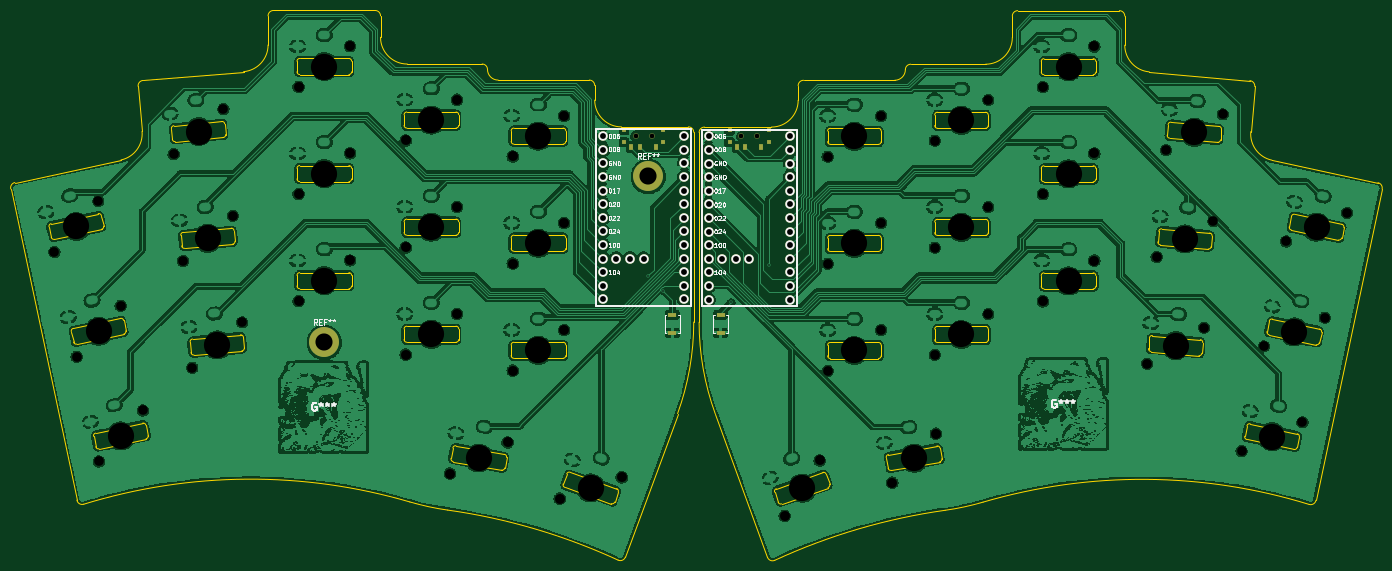
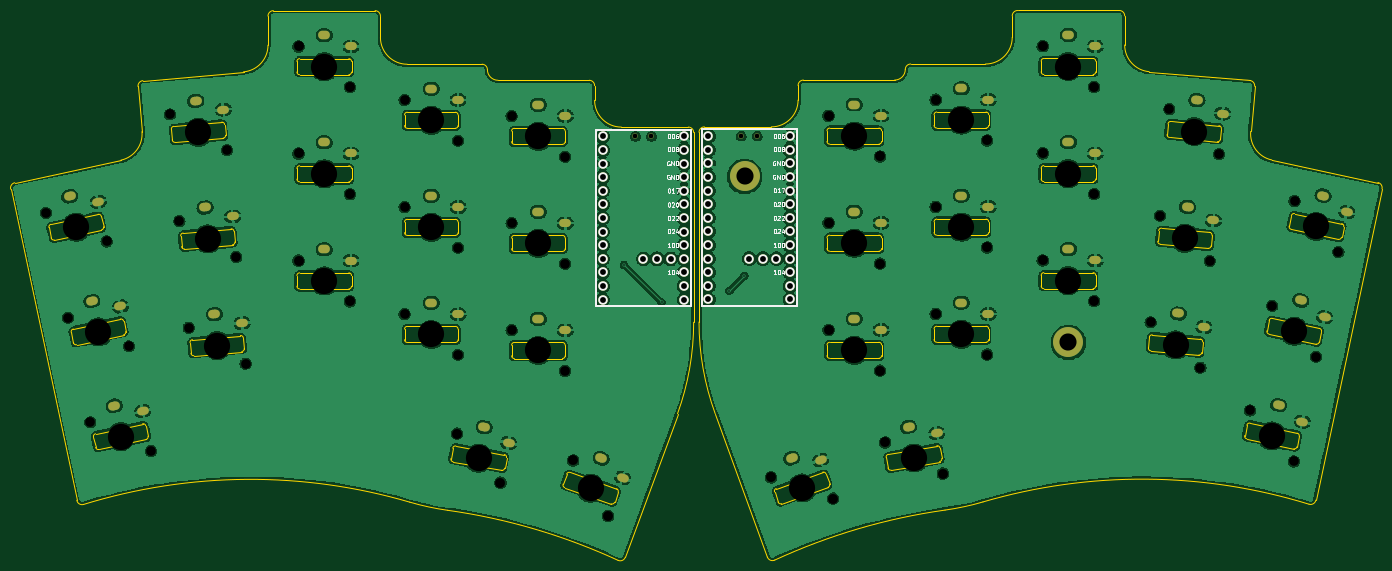
Circuit board: 11 layer files. Board 256.1 x 102.7 mm.
- bottom_copper: Mau Keys-B_Cu.gbr (495405 bytes)
- bottom_mask: Mau Keys-B_Mask.gbr (6636 bytes)
- paste: Mau Keys-B_Paste.gbr (451 bytes)
- bottom_silk: Mau Keys-B_Silkscreen.gbr (44000 bytes)
- outline: Mau Keys-Edge_Cuts.gbr (22623 bytes)
- top_copper: Mau Keys-F_Cu.gbr (1206316 bytes)
- top_mask: Mau Keys-F_Mask.gbr (2893 bytes)
- paste: Mau Keys-F_Paste.gbr (1101 bytes)
- top_silk: Mau Keys-F_Silkscreen.gbr (50452 bytes)
- drill: Mau Keys-NPTH.drl (2126 bytes)
- drill: Mau Keys-PTH.drl (4792 bytes)

=== bottom_copper: Mau Keys-B_Cu.gbr (495405 bytes, source omitted) ===
=== bottom_mask: Mau Keys-B_Mask.gbr (6636 bytes, source omitted) ===
=== paste: Mau Keys-B_Paste.gbr ===
%TF.GenerationSoftware,KiCad,Pcbnew,9.0.0*%
%TF.CreationDate,2025-06-07T14:39:26-06:00*%
%TF.ProjectId,Mau Keys,4d617520-4b65-4797-932e-6b696361645f,rev?*%
%TF.SameCoordinates,Original*%
%TF.FileFunction,Paste,Bot*%
%TF.FilePolarity,Positive*%
%FSLAX46Y46*%
G04 Gerber Fmt 4.6, Leading zero omitted, Abs format (unit mm)*
G04 Created by KiCad (PCBNEW 9.0.0) date 2025-06-07 14:39:26*
%MOMM*%
%LPD*%
G01*
G04 APERTURE LIST*
G04 APERTURE END LIST*
M02*

=== bottom_silk: Mau Keys-B_Silkscreen.gbr (44000 bytes, source omitted) ===
=== outline: Mau Keys-Edge_Cuts.gbr (22623 bytes, source omitted) ===
=== top_copper: Mau Keys-F_Cu.gbr (1206316 bytes, source omitted) ===
=== top_mask: Mau Keys-F_Mask.gbr ===
%TF.GenerationSoftware,KiCad,Pcbnew,9.0.0*%
%TF.CreationDate,2025-06-07T14:39:27-06:00*%
%TF.ProjectId,Mau Keys,4d617520-4b65-4797-932e-6b696361645f,rev?*%
%TF.SameCoordinates,Original*%
%TF.FileFunction,Soldermask,Top*%
%TF.FilePolarity,Negative*%
%FSLAX46Y46*%
G04 Gerber Fmt 4.6, Leading zero omitted, Abs format (unit mm)*
G04 Created by KiCad (PCBNEW 9.0.0) date 2025-06-07 14:39:27*
%MOMM*%
%LPD*%
G01*
G04 APERTURE LIST*
%ADD10R,1.700000X0.900000*%
%ADD11C,1.000000*%
%ADD12R,0.900000X0.900000*%
%ADD13R,0.900000X1.250000*%
%ADD14C,5.600000*%
%ADD15C,1.752600*%
G04 APERTURE END LIST*
D10*
%TO.C,RSW1*%
X145000000Y-76700000D03*
X145000000Y-73300000D03*
%TD*%
D11*
%TO.C,SW_POWER2*%
X157885000Y-40005000D03*
X160885000Y-40005000D03*
D12*
X155685000Y-38905000D03*
X155685000Y-41105000D03*
X163085000Y-38905000D03*
X163085000Y-41105000D03*
D13*
X161635000Y-42080000D03*
X158635000Y-42080000D03*
X157135000Y-42080000D03*
%TD*%
D14*
%TO.C,REF\u002A\u002A*%
X140500000Y-47500000D03*
%TD*%
D15*
%TO.C,NNV2*%
X132000000Y-39962349D03*
X132000000Y-42502349D03*
X132000000Y-45042349D03*
X132000000Y-47582349D03*
X132000000Y-50122349D03*
X132000000Y-52662349D03*
X132000000Y-55202349D03*
X132000000Y-57742349D03*
X132000000Y-60282349D03*
X132000000Y-62822349D03*
X132000000Y-65362349D03*
X132000000Y-67902349D03*
X132000000Y-70442349D03*
X147240000Y-39962349D03*
X147240000Y-42502349D03*
X147240000Y-45042349D03*
X147240000Y-47582349D03*
X147240000Y-50122349D03*
X147240000Y-52662349D03*
X147240000Y-55202349D03*
X147240000Y-57742349D03*
X147240000Y-60282349D03*
X147240000Y-62822349D03*
X147240000Y-65362349D03*
X147240000Y-67902349D03*
X147240000Y-70442349D03*
X134540000Y-62822349D03*
X137080000Y-62822349D03*
X139620000Y-62822349D03*
%TD*%
D11*
%TO.C,SW_POWER1*%
X138120000Y-39962349D03*
X141120000Y-39962349D03*
D12*
X135920000Y-38862349D03*
X135920000Y-41062349D03*
X143320000Y-38862349D03*
X143320000Y-41062349D03*
D13*
X141870000Y-42037349D03*
X138870000Y-42037349D03*
X137370000Y-42037349D03*
%TD*%
D14*
%TO.C,REF\u002A\u002A*%
X80000000Y-78500000D03*
%TD*%
D10*
%TO.C,RSW2*%
X154000000Y-76700000D03*
X154000000Y-73300000D03*
%TD*%
D15*
%TO.C,NNV2_R1*%
X151760000Y-40000000D03*
X151760000Y-42540000D03*
X151760000Y-45080000D03*
X151760000Y-47620000D03*
X151760000Y-50160000D03*
X151760000Y-52700000D03*
X151760000Y-55240000D03*
X151760000Y-57780000D03*
X151760000Y-60320000D03*
X151760000Y-62860000D03*
X151760000Y-65400000D03*
X151760000Y-67940000D03*
X151760000Y-70480000D03*
X167000000Y-40000000D03*
X167000000Y-42540000D03*
X167000000Y-45080000D03*
X167000000Y-47620000D03*
X167000000Y-50160000D03*
X167000000Y-52700000D03*
X167000000Y-55240000D03*
X167000000Y-57780000D03*
X167000000Y-60320000D03*
X167000000Y-62860000D03*
X167000000Y-65400000D03*
X167000000Y-67940000D03*
X167000000Y-70480000D03*
X154300000Y-62860000D03*
X156840000Y-62860000D03*
X159380000Y-62860000D03*
%TD*%
M02*

=== paste: Mau Keys-F_Paste.gbr ===
%TF.GenerationSoftware,KiCad,Pcbnew,9.0.0*%
%TF.CreationDate,2025-06-07T14:39:26-06:00*%
%TF.ProjectId,Mau Keys,4d617520-4b65-4797-932e-6b696361645f,rev?*%
%TF.SameCoordinates,Original*%
%TF.FileFunction,Paste,Top*%
%TF.FilePolarity,Positive*%
%FSLAX46Y46*%
G04 Gerber Fmt 4.6, Leading zero omitted, Abs format (unit mm)*
G04 Created by KiCad (PCBNEW 9.0.0) date 2025-06-07 14:39:26*
%MOMM*%
%LPD*%
G01*
G04 APERTURE LIST*
%ADD10R,1.700000X0.900000*%
%ADD11R,0.900000X0.900000*%
%ADD12R,0.900000X1.250000*%
G04 APERTURE END LIST*
D10*
%TO.C,RSW1*%
X145000000Y-76700000D03*
X145000000Y-73300000D03*
%TD*%
D11*
%TO.C,SW_POWER2*%
X155685000Y-38905000D03*
X155685000Y-41105000D03*
X163085000Y-38905000D03*
X163085000Y-41105000D03*
D12*
X161635000Y-42080000D03*
X158635000Y-42080000D03*
X157135000Y-42080000D03*
%TD*%
D11*
%TO.C,SW_POWER1*%
X135920000Y-38862349D03*
X135920000Y-41062349D03*
X143320000Y-38862349D03*
X143320000Y-41062349D03*
D12*
X141870000Y-42037349D03*
X138870000Y-42037349D03*
X137370000Y-42037349D03*
%TD*%
D10*
%TO.C,RSW2*%
X154000000Y-76700000D03*
X154000000Y-73300000D03*
%TD*%
M02*

=== top_silk: Mau Keys-F_Silkscreen.gbr (50452 bytes, source omitted) ===
=== drill: Mau Keys-NPTH.drl ===
M48
; DRILL file {KiCad 9.0.0} date 2025-06-07T14:39:23-0600
; FORMAT={-:-/ absolute / metric / decimal}
; #@! TF.CreationDate,2025-06-07T14:39:23-06:00
; #@! TF.GenerationSoftware,Kicad,Pcbnew,9.0.0
; #@! TF.FileFunction,NonPlated,1,2,NPTH
FMAT,2
METRIC
; #@! TA.AperFunction,NonPlated,NPTH,ComponentDrill
T1C0.900
; #@! TA.AperFunction,NonPlated,NPTH,ComponentDrill
T2C1.800
; #@! TA.AperFunction,NonPlated,NPTH,ComponentDrill
T3C1.850
; #@! TA.AperFunction,NonPlated,NPTH,ComponentDrill
T4C4.900
%
G90
G05
T1
X138.12Y-39.962
X141.12Y-39.962
X157.885Y-40.005
X160.885Y-40.005
T2
X29.583Y-61.593
X33.741Y-81.156
X37.784Y-52.08
X37.899Y-100.719
X41.942Y-71.643
X46.101Y-91.206
X51.864Y-43.336
X53.607Y-63.26
X55.35Y-83.184
X61.164Y-34.893
X62.907Y-54.817
X64.65Y-74.741
X174.0Y-43.8
X174.0Y-63.8
X174.0Y-83.8
X184.0Y-36.2
X184.0Y-56.2
X184.0Y-76.2
X194.0Y-40.8
X194.0Y-60.8
X194.0Y-80.8
X204.0Y-33.2
X204.0Y-53.2
X204.0Y-73.2
X233.688Y-82.437
X235.431Y-62.514
X237.174Y-42.59
X244.312Y-75.738
X246.055Y-55.814
X247.798Y-35.89
X251.319Y-98.765
X255.477Y-79.202
X259.636Y-59.639
X262.681Y-93.41
X266.839Y-73.847
X270.997Y-54.284
T3
X75.2Y-30.762
X75.2Y-50.762
X75.2Y-70.762
X84.8Y-23.162
X84.8Y-43.162
X84.8Y-63.162
X95.2Y-40.762
X95.2Y-60.762
X95.2Y-80.762
X103.465Y-102.98
X104.8Y-33.162
X104.8Y-53.162
X104.8Y-73.162
X114.239Y-97.163
X115.2Y-43.762
X115.2Y-63.762
X115.2Y-83.762
X123.968Y-107.668
X124.8Y-36.162
X124.8Y-56.162
X124.8Y-76.162
X135.544Y-103.678
X165.974Y-110.886
X172.513Y-100.535
X186.081Y-104.685
X194.215Y-95.533
X214.2Y-30.8
X214.2Y-50.8
X214.2Y-70.8
X223.8Y-23.2
X223.8Y-43.2
X223.8Y-63.2
T4
X33.684Y-56.836
X37.842Y-76.399
X42.0Y-95.962
X56.514Y-39.115
X58.257Y-59.038
X60.0Y-78.962
X80.0Y-26.962
X80.0Y-46.962
X80.0Y-66.962
X100.0Y-36.962
X100.0Y-56.962
X100.0Y-76.962
X108.852Y-100.071
X120.0Y-39.962
X120.0Y-59.962
X120.0Y-79.962
X129.756Y-105.673
X169.244Y-105.71
X179.0Y-40.0
X179.0Y-60.0
X179.0Y-80.0
X190.148Y-100.109
X199.0Y-37.0
X199.0Y-57.0
X199.0Y-77.0
X219.0Y-27.0
X219.0Y-47.0
X219.0Y-67.0
X239.0Y-79.088
X240.743Y-59.164
X242.486Y-39.24
X257.0Y-96.088
X261.158Y-76.525
X265.316Y-56.962
M30

=== drill: Mau Keys-PTH.drl ===
M48
; DRILL file {KiCad 9.0.0} date 2025-06-07T14:39:23-0600
; FORMAT={-:-/ absolute / metric / decimal}
; #@! TF.CreationDate,2025-06-07T14:39:23-06:00
; #@! TF.GenerationSoftware,Kicad,Pcbnew,9.0.0
; #@! TF.FileFunction,Plated,1,2,PTH
FMAT,2
METRIC
; #@! TA.AperFunction,Plated,PTH,ViaDrill
T1C0.300
; #@! TA.AperFunction,Plated,PTH,ComponentDrill
T2C0.500
; #@! TA.AperFunction,Plated,PTH,ComponentDrill
T3C1.092
; #@! TA.AperFunction,Plated,PTH,ComponentDrill
T4C3.200
%
G90
G05
T1
X140.532Y-66.032
X143.33Y-68.83
X156.0Y-71.0
X163.0Y-64.0
T3
X132.0Y-39.962
X132.0Y-42.502
X132.0Y-45.042
X132.0Y-47.582
X132.0Y-50.122
X132.0Y-52.662
X132.0Y-55.202
X132.0Y-57.742
X132.0Y-60.282
X132.0Y-62.822
X132.0Y-65.362
X132.0Y-67.902
X132.0Y-70.442
X134.54Y-62.822
X137.08Y-62.822
X139.62Y-62.822
X147.24Y-39.962
X147.24Y-42.502
X147.24Y-45.042
X147.24Y-47.582
X147.24Y-50.122
X147.24Y-52.662
X147.24Y-55.202
X147.24Y-57.742
X147.24Y-60.282
X147.24Y-62.822
X147.24Y-65.362
X147.24Y-67.902
X147.24Y-70.442
X151.76Y-40.0
X151.76Y-42.54
X151.76Y-45.08
X151.76Y-47.62
X151.76Y-50.16
X151.76Y-52.7
X151.76Y-55.24
X151.76Y-57.78
X151.76Y-60.32
X151.76Y-62.86
X151.76Y-65.4
X151.76Y-67.94
X151.76Y-70.48
X154.3Y-62.86
X156.84Y-62.86
X159.38Y-62.86
X167.0Y-40.0
X167.0Y-42.54
X167.0Y-45.08
X167.0Y-47.62
X167.0Y-50.16
X167.0Y-52.7
X167.0Y-55.24
X167.0Y-57.78
X167.0Y-60.32
X167.0Y-62.86
X167.0Y-65.4
X167.0Y-67.94
X167.0Y-70.48
T4
X80.0Y-78.5
X140.5Y-47.5
T2
G00X27.758Y-54.211
M15
G01X28.247Y-54.107
M16
G05
G00X31.916Y-73.774
M15
G01X32.406Y-73.67
M16
G05
G00X32.212Y-51.117
M15
G01X32.701Y-51.013
M16
G05
G00X36.075Y-93.337
M15
G01X36.564Y-93.233
M16
G05
G00X36.371Y-70.68
M15
G01X36.86Y-70.576
M16
G05
G00X40.529Y-90.243
M15
G01X41.018Y-90.139
M16
G05
G00X50.953Y-35.787
M15
G01X51.451Y-35.743
M16
G05
G00X52.696Y-55.71
M15
G01X53.194Y-55.667
M16
G05
G00X54.439Y-75.634
M15
G01X54.937Y-75.591
M16
G05
G00X55.751Y-33.259
M15
G01X56.249Y-33.215
M16
G05
G00X57.494Y-53.183
M15
G01X57.992Y-53.139
M16
G05
G00X59.237Y-73.107
M15
G01X59.735Y-73.063
M16
G05
G00X74.75Y-23.162
M15
G01X75.25Y-23.162
M16
G05
G00X74.75Y-43.162
M15
G01X75.25Y-43.162
M16
G05
G00X74.75Y-63.162
M15
G01X75.25Y-63.162
M16
G05
G00X79.75Y-21.062
M15
G01X80.25Y-21.062
M16
G05
G00X79.75Y-41.062
M15
G01X80.25Y-41.062
M16
G05
G00X79.75Y-61.062
M15
G01X80.25Y-61.062
M16
G05
G00X94.75Y-33.162
M15
G01X95.25Y-33.162
M16
G05
G00X94.75Y-53.162
M15
G01X95.25Y-53.162
M16
G05
G00X94.75Y-73.162
M15
G01X95.25Y-73.162
M16
G05
G00X99.75Y-31.062
M15
G01X100.25Y-31.062
M16
G05
G00X99.75Y-51.062
M15
G01X100.25Y-51.062
M16
G05
G00X99.75Y-71.062
M15
G01X100.25Y-71.062
M16
G05
G00X104.342Y-95.418
M15
G01X104.834Y-95.504
M16
G05
G00X109.63Y-94.218
M15
G01X110.123Y-94.304
M16
G05
G00X114.75Y-36.162
M15
G01X115.25Y-36.162
M16
G05
G00X114.75Y-56.162
M15
G01X115.25Y-56.162
M16
G05
G00X114.75Y-76.162
M15
G01X115.25Y-76.162
M16
G05
G00X119.75Y-34.062
M15
G01X120.25Y-34.062
M16
G05
G00X119.75Y-54.062
M15
G01X120.25Y-54.062
M16
G05
G00X119.75Y-74.062
M15
G01X120.25Y-74.062
M16
G05
G00X126.062Y-100.348
M15
G01X126.534Y-100.514
M16
G05
G00X131.475Y-100.023
M15
G01X131.947Y-100.189
M16
G05
G00X163.031Y-103.865
M15
G01X163.503Y-103.699
M16
G05
G00X167.053Y-100.226
M15
G01X167.525Y-100.061
M16
G05
G00X173.75Y-36.2
M15
G01X174.25Y-36.2
M16
G05
G00X173.75Y-56.2
M15
G01X174.25Y-56.2
M16
G05
G00X173.75Y-76.2
M15
G01X174.25Y-76.2
M16
G05
G00X178.75Y-34.1
M15
G01X179.25Y-34.1
M16
G05
G00X178.75Y-54.1
M15
G01X179.25Y-54.1
M16
G05
G00X178.75Y-74.1
M15
G01X179.25Y-74.1
M16
G05
G00X184.318Y-97.278
M15
G01X184.81Y-97.192
M16
G05
G00X188.877Y-94.342
M15
G01X189.37Y-94.255
M16
G05
G00X193.75Y-33.2
M15
G01X194.25Y-33.2
M16
G05
G00X193.75Y-53.2
M15
G01X194.25Y-53.2
M16
G05
G00X193.75Y-73.2
M15
G01X194.25Y-73.2
M16
G05
G00X198.75Y-31.1
M15
G01X199.25Y-31.1
M16
G05
G00X198.75Y-51.1
M15
G01X199.25Y-51.1
M16
G05
G00X198.75Y-71.1
M15
G01X199.25Y-71.1
M16
G05
G00X213.75Y-23.2
M15
G01X214.25Y-23.2
M16
G05
G00X213.75Y-43.2
M15
G01X214.25Y-43.2
M16
G05
G00X213.75Y-63.2
M15
G01X214.25Y-63.2
M16
G05
G00X218.75Y-21.1
M15
G01X219.25Y-21.1
M16
G05
G00X218.75Y-41.1
M15
G01X219.25Y-41.1
M16
G05
G00X218.75Y-61.1
M15
G01X219.25Y-61.1
M16
G05
G00X234.101Y-74.845
M15
G01X234.599Y-74.888
M16
G05
G00X235.844Y-54.921
M15
G01X236.342Y-54.964
M16
G05
G00X237.587Y-34.997
M15
G01X238.085Y-35.04
M16
G05
G00X239.265Y-73.188
M15
G01X239.763Y-73.232
M16
G05
G00X241.008Y-53.264
M15
G01X241.506Y-53.308
M16
G05
G00X242.751Y-33.341
M15
G01X243.249Y-33.384
M16
G05
G00X252.655Y-91.279
M15
G01X253.144Y-91.383
M16
G05
G00X256.813Y-71.716
M15
G01X257.302Y-71.82
M16
G05
G00X257.982Y-90.265
M15
G01X258.471Y-90.369
M16
G05
G00X260.971Y-52.153
M15
G01X261.46Y-52.257
M16
G05
G00X262.14Y-70.702
M15
G01X262.629Y-70.806
M16
G05
G00X266.299Y-51.139
M15
G01X266.788Y-51.243
M16
G05
M30

